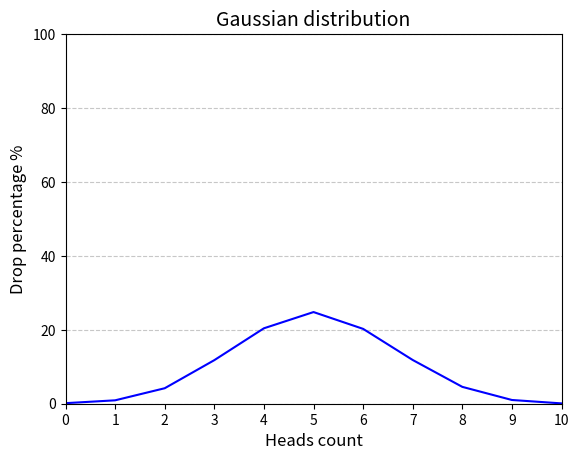

Source code (Python):
import random
import matplotlib.pyplot as plt
from collections import Counter


def flip_coin() -> dict:
    num_trials = 10000
    num_flips = 10

    counts = Counter(
        sum(random.choice([0, 1]) for _ in range(num_flips))
        for _ in range(num_trials)
    )

    return {
        heads: round((count / num_trials) * 100, 2)
        for heads, count in sorted(counts.items())
    }


def draw_gaussian_distribution_graph(dist: dict) -> None:
    head_counts = list(dist.keys())
    percentages = list(dist.values())
    plt.xlim(0, 10)
    plt.ylim(0, 100)
    plt.xticks(range(0, 11))
    plt.plot(head_counts, percentages, color="blue")
    plt.xlabel("Heads count", fontsize=12)
    plt.ylabel("Drop percentage %", fontsize=12)
    plt.title("Gaussian distribution", fontsize=14)
    plt.grid(axis="y", linestyle="--", alpha=0.7)
    plt.show()


distribution = flip_coin()
draw_gaussian_distribution_graph(distribution)
